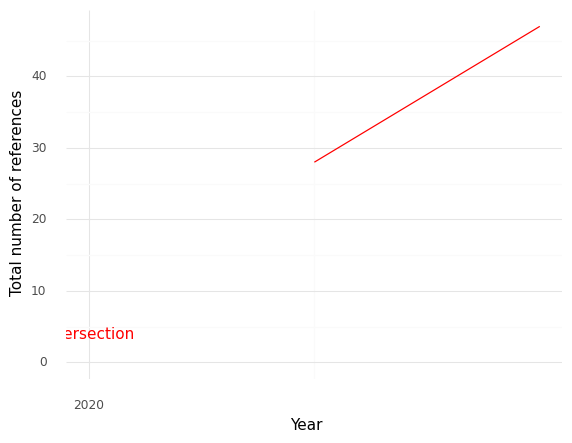

Values plotted in this chart, from the file beside it:
, Year, intersection
0, 2021, 28.0
1, 2022, 47.0
